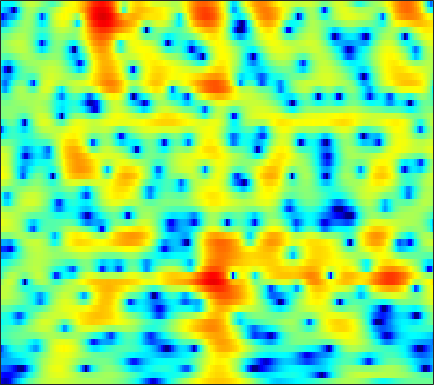

The file beside this chart, header and first rows:
-16.915, -18.159, -19.001, -17.905, -16.167, -13.63, -11.311, -9.7506, -7.9035, -6.2753, -4.8468, -3.8911, -2.7512, -1.739, -1.0553, -0.25467, 0.45285, 0.92041, 1.4658, 1.9253, 2.3048, 2.5367, 2.7803, 2.9614
-15.31, -15.62, -15.93, -16, -15.82, -15.22, -14.3, -13.43, -12.11, -10.65, -9.122, -7.967, -6.438, -4.957, -3.899, -2.579, -1.368, -0.5386, 0.4564, 1.322, 2.066, 2.542, 3.072, 3.484
-11.79, -11.89, -12.22, -12.73, -13.28, -14.26, -15.7, -17.23, -20.07, -22.95, -20.4, -16.66, -12.46, -9.17, -7.137, -4.848, -2.925, -1.681, -0.2429, 0.9745, 1.994, 2.637, 3.346, 3.884
-9.016, -8.919, -8.794, -8.669, -8.567, -8.416, -8.241, -8.082, -7.793, -7.391, -6.853, -6.353, -5.565, -4.657, -3.926, -2.914, -1.895, -1.149, -0.1942, 0.6977, 1.504, 2.049, 2.684, 3.207
-10.75, -10.17, -9.289, -8.404, -7.785, -7.042, -6.408, -5.995, -5.535, -5.127, -4.768, -4.519, -4.18, -3.809, -3.487, -2.98, -2.368, -1.841, -1.062, -0.2202, 0.6324, 1.255, 2.03, 2.72
-13.51, -11.07, -8.64, -6.853, -5.823, -4.778, -4.053, -3.701, -3.457, -3.476, -3.774, -4.205, -5.077, -6.331, -7.513, -9.143, -9.726, -8.759, -6.326, -3.785, -1.596, -0.2204, 1.304, 2.532
-4.239, -3.937, -3.446, -2.911, -2.532, -2.095, -1.78, -1.636, -1.578, -1.72, -2.061, -2.465, -3.219, -4.227, -5.094, -6.166, -6.59, -6.134, -4.675, -2.875, -1.177, -0.06925, 1.164, 2.149
-2.936, -2.715, -2.38, -2.029, -1.782, -1.487, -1.234, -1.069, -0.8852, -0.7499, -0.6591, -0.6087, -0.5645, -0.5277, -0.4763, -0.3652, -0.1763, 0.02733, 0.3672, 0.7425, 1.106, 1.34, 1.567, 1.678
-4.145, -3.592, -3.006, -2.59, -2.373, -2.157, -1.978, -1.834, -1.58, -1.244, -0.7999, -0.412, 0.1349, 0.6982, 1.109, 1.619, 2.075, 2.364, 2.667, 2.86, 2.917, 2.846, 2.579, 2.056
-5.42, -4.728, -4.281, -4.327, -4.654, -5.436, -6.564, -7.489, -8.278, -7.739, -6.061, -4.583, -2.724, -1.132, -0.1251, 0.9766, 1.859, 2.391, 2.939, 3.317, 3.526, 3.569, 3.452, 3.12
-4.015, -3.875, -4.003, -4.51, -5.161, -6.506, -8.534, -10.55, -13.05, -12.52, -9.493, -7.327, -5, -3.219, -2.163, -1.034, -0.1363, 0.4178, 1.045, 1.577, 2.018, 2.297, 2.594, 2.803
-1.256, -1.209, -1.28, -1.49, -1.753, -2.244, -2.772, -3.128, -3.478, -3.617, -3.531, -3.376, -3.132, -2.9, -2.778, -2.662, -2.549, -2.407, -2.075, -1.55, -0.8524, -0.2469, 0.5931, 1.409
1.385, 1.458, 1.456, 1.32, 1.14, 0.8379, 0.5013, 0.2076, -0.2299, -0.6967, -1.214, -1.662, -2.347, -3.251, -4.133, -5.625, -7.657, -9.473, -11.29, -10.06, -6.987, -4.826, -2.474, -0.6347
2.55, 2.568, 2.497, 2.3, 2.096, 1.757, 1.276, 0.8568, 0.2338, -0.4408, -1.157, -1.707, -2.525, -3.444, -4.25, -5.585, -7.267, -8.63, -9.811, -9.001, -6.789, -4.991, -2.922, -1.281
2.461, 2.558, 2.595, 2.498, 2.31, 1.815, 1.024, 0.2854, -0.8756, -2.167, -3.321, -3.884, -4.079, -3.813, -3.498, -3.126, -2.832, -2.656, -2.397, -2.06, -1.65, -1.32, -0.8995, -0.4913
0.8408, 1.73, 2.61, 3.095, 3.135, 2.771, 1.961, 0.9241, -1.22, -4.705, -11.36, -29.12, -11.16, -5.119, -2.686, -0.5971, 0.6819, 1.267, 1.653, 1.665, 1.356, 0.8831, -0.03988, -1.246
-2.959, -1.208, 0.4354, 1.442, 1.873, 2.145, 2.06, 1.726, 1.067, 0.29, -0.3575, -0.5284, -0.235, 0.5348, 1.169, 1.962, 2.508, 2.716, 2.677, 2.249, 1.369, 0.358, -1.597, -4.602
-3.436, -2.752, -1.879, -1.141, -0.651, -0.09955, 0.271, 0.4974, 0.7496, 0.9558, 1.161, 1.33, 1.59, 1.877, 2.085, 2.317, 2.414, 2.385, 2.186, 1.78, 1.125, 0.4927, -0.5258, -1.683
-5.31, -4.993, -4.5, -3.911, -3.411, -2.751, -2.08, -1.533, -0.8356, -0.1835, 0.4275, 0.8357, 1.332, 1.727, 1.973, 2.197, 2.309, 2.313, 2.21, 1.983, 1.655, 1.341, 0.868, 0.3724
-9.28, -9.131, -8.832, -8.343, -7.812, -6.879, -5.581, -4.524, -3.151, -1.871, -0.7522, -0.02499, 0.7842, 1.413, 1.771, 2.092, 2.286, 2.34, 2.303, 2.16, 1.942, 1.734, 1.444, 1.166
-14.4, -13.86, -14.31, -16.27, -17.96, -15.78, -10.83, -7.889, -4.901, -2.65, -0.967, 0.00989, 1.002, 1.725, 2.114, 2.458, 2.616, 2.625, 2.504, 2.239, 1.851, 1.509, 1.023, 0.5868
-9.172, -8.742, -8.85, -9.507, -9.646, -8.63, -6.064, -4.16, -2.031, -0.3483, 0.8683, 1.541, 2.17, 2.583, 2.784, 2.951, 2.973, 2.9, 2.641, 2.146, 1.34, 0.4995, -1.02, -2.952
0.0383, -0.03687, -0.07502, -0.01878, 0.08449, 0.3404, 0.7572, 1.041, 1.385, 1.549, 1.484, 1.289, 0.8832, 0.4037, 0.1137, -0.05421, 0.07539, 0.2671, 0.4516, 0.3857, -0.112, -0.8564, -2.446, -4.954
3.556, 3.394, 3.2, 3.023, 2.879, 2.704, 2.405, 2.122, 1.591, 0.7641, -0.4468, -1.719, -4.106, -7.673, -11.23, -13.05, -8.887, -6.264, -3.95, -2.605, -1.91, -1.706, -1.707, -1.846
4.182, 3.992, 3.736, 3.461, 3.241, 2.908, 2.478, 2.102, 1.422, 0.5407, -0.643, -1.756, -3.586, -5.654, -7.029, -7.661, -6.623, -5.463, -4.066, -3.056, -2.419, -2.128, -1.946, -1.88
3.442, 3.21, 2.929, 2.686, 2.535, 2.33, 2.156, 1.978, 1.681, 1.297, 0.8006, 0.3735, -0.2311, -0.8026, -1.159, -1.472, -1.602, -1.627, -1.635, -1.686, -1.86, -2.084, -2.514, -3.046
1.641, 1.164, 0.6886, 0.5088, 0.5675, 0.8615, 1.254, 1.539, 1.883, 2.098, 2.21, 2.216, 2.141, 1.984, 1.832, 1.588, 1.277, 1.003, 0.546, -0.05831, -0.8539, -1.622, -2.897, -4.573
-2.07, -3.931, -6.338, -6.719, -5.306, -2.886, -0.9119, 0.2715, 1.458, 2.306, 2.888, 3.183, 3.418, 3.501, 3.471, 3.311, 3.025, 2.718, 2.172, 1.434, 0.4712, -0.4359, -1.965, -3.979
-3.267, -5.502, -8.874, -9.44, -7.261, -4.197, -1.949, -0.6577, 0.5922, 1.505, 2.149, 2.503, 2.829, 3.021, 3.072, 3.024, 2.848, 2.617, 2.186, 1.614, 0.8952, 0.2783, -0.6602, -1.639
0.2211, -0.3265, -0.9244, -1.228, -1.212, -0.9792, -0.6326, -0.3533, -0.02728, 0.277, 0.5709, 0.7875, 1.068, 1.303, 1.441, 1.536, 1.5, 1.376, 1.081, 0.6601, 0.1342, -0.2948, -0.8451, -1.297
3.225, 2.946, 2.483, 1.931, 1.456, 0.7508, -0.005115, -0.6508, -1.427, -2.027, -2.219, -2.056, -1.52, -0.8628, -0.3977, 0.07477, 0.3074, 0.3245, 0.1007, -0.4113, -1.176, -1.891, -2.878, -3.648
5.226, 4.973, 4.4, 3.552, 2.696, 1.257, -0.6913, -2.522, -5.814, -10.19, -12.9, -10.47, -6.719, -4.079, -2.72, -1.494, -0.7934, -0.58, -0.6931, -1.308, -2.514, -3.95, -7.057, -13.35
4.758, 4.54, 3.944, 3.007, 2.088, 0.509, -1.514, -3.298, -6.125, -8.88, -10.28, -9.708, -7.95, -6.145, -5.011, -3.866, -3.069, -2.735, -2.583, -2.759, -3.221, -3.736, -4.467, -4.987
3.951, 3.741, 3.184, 2.318, 1.484, 0.06746, -1.541, -2.957, -4.806, -6.612, -7.959, -8.534, -8.537, -7.86, -7.161, -6.204, -5.415, -5.043, -4.774, -4.696, -4.683, -4.579, -4.178, -3.326
3.931, 3.68, 3.144, 2.347, 1.548, 0.2572, -1.433, -2.902, -5.407, -8.658, -13.22, -17.42, -17.23, -12.53, -10.07, -7.899, -6.737, -6.345, -6.46, -7.293, -8.74, -9.793, -9.572, -6.846
2.891, 2.671, 2.249, 1.653, 1.064, 0.09637, -1.158, -2.321, -4.154, -6.394, -8.736, -10.12, -10.24, -8.868, -7.649, -6.362, -5.634, -5.447, -5.812, -6.998, -9.193, -11.39, -11.82, -7.542
-0.4995, -0.5149, -0.5517, -0.6613, -0.8188, -1.223, -1.75, -2.28, -3.021, -3.768, -4.376, -4.657, -4.753, -4.541, -4.241, -3.784, -3.368, -3.163, -3.012, -2.958, -2.886, -2.7, -2.123, -1.105
-6.277, -5.504, -4.379, -3.499, -3.07, -2.814, -2.892, -3.052, -3.457, -3.815, -4.081, -4.107, -3.915, -3.451, -2.99, -2.308, -1.628, -1.178, -0.6444, -0.1896, 0.2171, 0.525, 0.9585, 1.431
-14.47, -9.761, -6.271, -4.315, -3.504, -2.981, -3.107, -3.549, -4.533, -5.857, -6.969, -7.157, -6.155, -4.386, -3.031, -1.436, -0.1502, 0.6366, 1.448, 2.015, 2.385, 2.548, 2.65, 2.64
-4.146, -3.312, -2.176, -1.311, -0.9673, -0.9033, -1.395, -2.258, -4.082, -7.41, -13.82, -19.62, -10.31, -4.877, -2.321, 0.05901, 1.673, 2.562, 3.361, 3.797, 3.915, 3.801, 3.368, 2.632
-0.3038, -0.06115, 0.2411, 0.4599, 0.5401, 0.4176, 0.08961, -0.3279, -1.076, -1.849, -2.417, -2.448, -1.804, -0.6756, 0.2497, 1.39, 2.296, 2.797, 3.189, 3.285, 3.066, 2.673, 1.807, 0.4887
-0.06319, 0.06168, 0.2155, 0.3372, 0.4085, 0.4494, 0.4109, 0.3855, 0.2824, 0.2201, 0.2407, 0.3181, 0.5578, 0.8947, 1.183, 1.554, 1.873, 2.01, 2.062, 1.902, 1.491, 1.005, 0.1308, -1.05
-0.4924, -0.4579, -0.3555, -0.186, -0.03869, 0.2242, 0.466, 0.6209, 0.8232, 0.9478, 1.065, 1.154, 1.251, 1.363, 1.464, 1.595, 1.694, 1.727, 1.684, 1.479, 1.067, 0.6101, -0.2197, -1.292
-1.618, -1.893, -1.934, -1.553, -1.071, -0.3415, 0.3865, 0.8085, 1.266, 1.53, 1.605, 1.578, 1.454, 1.329, 1.283, 1.357, 1.559, 1.785, 2.027, 2.127, 1.986, 1.67, 0.8874, -0.3263
-5.927, -8.421, -9.414, -6.637, -4.322, -1.944, -0.2121, 0.7146, 1.468, 1.804, 1.644, 1.188, 0.2091, -1.1, -1.976, -2.164, -0.9329, 0.3522, 1.909, 3.021, 3.615, 3.717, 3.412, 2.57
-7.81, -10.33, -11.44, -9.091, -6.969, -4.548, -2.713, -1.602, -0.6672, -0.2773, -0.4876, -1.148, -2.914, -6.249, -10.81, -14.84, -6.705, -3.045, 0.09977, 2.052, 3.223, 3.718, 3.979, 3.833
-6.85, -8.185, -9.471, -9.744, -9.102, -7.563, -5.794, -4.543, -3.174, -2.292, -1.845, -1.771, -2.003, -2.378, -2.567, -2.362, -1.482, -0.5908, 0.6384, 1.691, 2.5, 2.929, 3.261, 3.365
-7.8, -10.39, -15.73, -27.63, -19.56, -11.91, -7.863, -5.839, -3.799, -2.382, -1.425, -0.9241, -0.452, -0.1396, 0.08577, 0.4095, 0.7953, 1.126, 1.586, 2.027, 2.406, 2.627, 2.817, 2.887
-4.947, -6.129, -7.607, -8.325, -7.875, -6.37, -4.591, -3.384, -1.978, -0.8935, -0.09673, 0.3281, 0.7412, 0.9915, 1.116, 1.226, 1.291, 1.348, 1.455, 1.598, 1.757, 1.874, 2.008, 2.07
-1.692, -1.828, -1.92, -1.822, -1.591, -1.096, -0.4663, 0.006699, 0.5874, 1.064, 1.39, 1.512, 1.518, 1.359, 1.125, 0.7039, 0.2246, -0.1179, -0.458, -0.562, -0.3992, -0.1392, 0.2775, 0.6236
-0.2301, 0.1239, 0.5472, 0.9544, 1.228, 1.592, 1.942, 2.181, 2.399, 2.497, 2.43, 2.265, 1.825, 1.12, 0.3856, -0.9072, -2.572, -4.061, -6.041, -6.901, -5.813, -4.395, -2.619, -1.256
-0.3457, 0.2326, 0.8762, 1.407, 1.76, 2.157, 2.462, 2.641, 2.778, 2.757, 2.55, 2.254, 1.638, 0.6958, -0.2454, -1.946, -4.39, -6.915, -12.03, -16.6, -10.91, -7.359, -4.212, -2.153
-1.399, -0.9612, -0.4222, 0.08941, 0.4844, 0.9742, 1.39, 1.626, 1.861, 1.949, 1.866, 1.657, 1.2, 0.5153, -0.1615, -1.252, -2.479, -3.395, -4.342, -4.681, -4.22, -3.495, -2.322, -1.182
-3.507, -3.467, -3.121, -2.494, -1.967, -1.212, -0.4711, 0.01197, 0.5446, 0.9432, 1.153, 1.17, 0.9757, 0.5518, 0.07163, -0.6962, -1.525, -2.128, -2.685, -2.837, -2.514, -2.001, -1.09, -0.08549
-9.656, -10.31, -8.957, -6.997, -5.737, -4.342, -3.091, -2.155, -1.034, -0.06699, 0.6471, 0.9972, 1.123, 0.8326, 0.3565, -0.6811, -2.205, -3.603, -5.54, -6.424, -5.268, -3.644, -1.446, 0.4101
-14.32, -15.89, -12.96, -10.82, -10.05, -9.635, -8.809, -7.25, -4.657, -2.332, -0.5548, 0.3426, 1.024, 1.089, 0.7355, -0.3734, -2.302, -4.527, -9.158, -14, -8.853, -5.103, -1.736, 0.5625
-6.106, -7.153, -8.312, -9.643, -11.35, -15.68, -21.39, -14.22, -7.692, -3.803, -1.299, -0.04279, 1.007, 1.471, 1.445, 1.031, 0.2502, -0.4589, -1.39, -1.891, -1.773, -1.343, -0.5417, 0.3692
-5.021, -5.343, -5.48, -5.503, -5.557, -5.46, -4.859, -3.951, -2.358, -0.7188, 0.6651, 1.484, 2.221, 2.598, 2.667, 2.527, 2.121, 1.71, 1.059, 0.3293, -0.4327, -1.029, -1.787, -2.329
